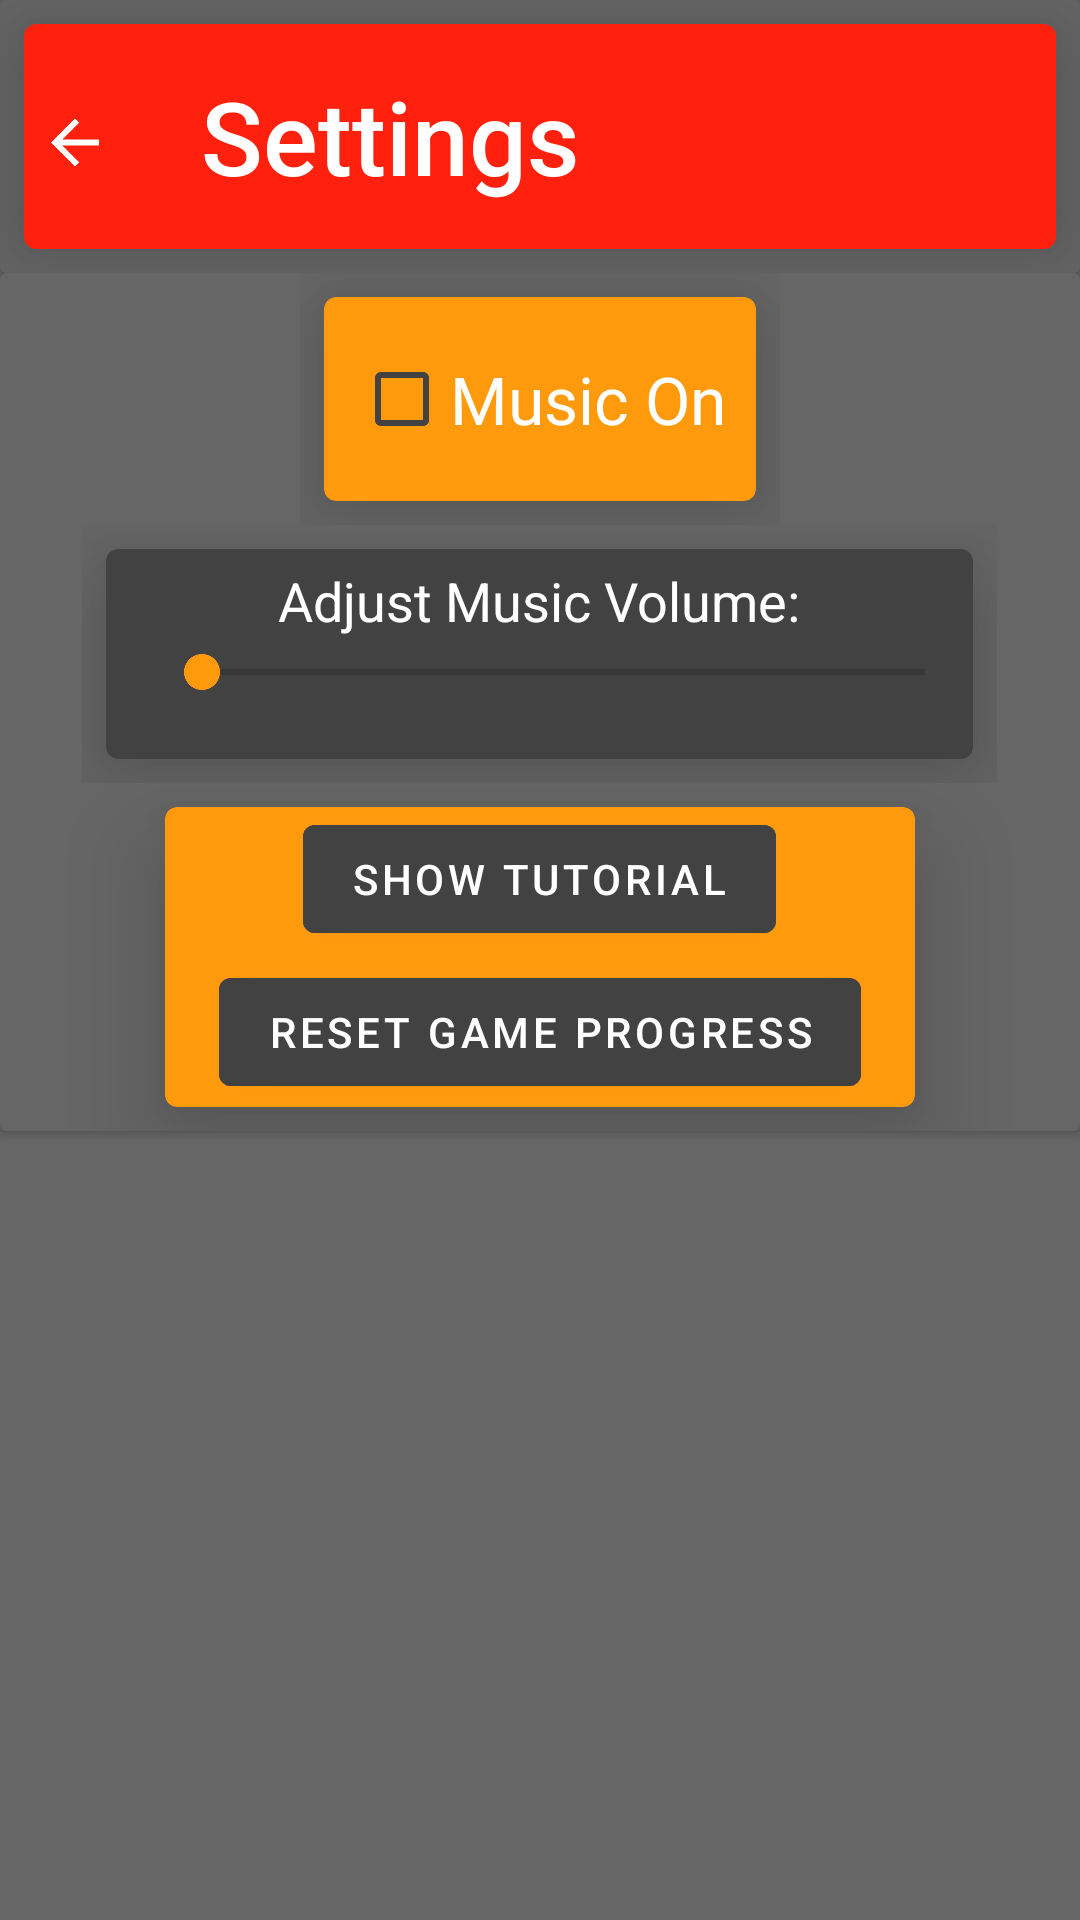

Reconstruct the res/layout file that produces this screen, plus the resources it refers to.
<!-- AndroidManifest.xml: activity theme Theme.SecurityOperationsDefense.NoActionBar -->
<!-- res/layout/activity_settings.xml -->
<?xml version="1.0" encoding="utf-8"?>
<androidx.constraintlayout.widget.ConstraintLayout xmlns:android="http://schemas.android.com/apk/res/android"
    xmlns:app="http://schemas.android.com/apk/res-auto"
    xmlns:tools="http://schemas.android.com/tools"
    android:layout_width="match_parent"
    android:layout_height="match_parent"
    android:background="@color/white"
    android:backgroundTint="?attr/colorPrimaryVariant"
    android:theme="@style/ThemeOverlay.SecurityOperationsDefense.FullscreenContainer">

    <LinearLayout
        android:layout_width="match_parent"
        android:layout_height="match_parent"
        android:orientation="vertical"
        tools:layout_editor_absoluteX="8dp">

        <androidx.cardview.widget.CardView
            android:layout_width="match_parent"
            android:layout_height="wrap_content"
            android:background="@color/white"
            android:backgroundTint="?attr/colorPrimaryVariant">
            <com.google.android.material.card.MaterialCardView
                android:layout_width="match_parent"
                android:layout_height="75dp"
                android:elevation="20dp"
                app:cardElevation="20dp"
                android:layout_gravity="center_horizontal"
                android:layout_margin="8dp"
                android:backgroundTint="@color/primary"
                app:layout_constraintTop_toTopOf="parent">
                <TableRow
                    android:layout_width="match_parent"
                    android:layout_height="match_parent">

                    <ImageView
                        android:id="@+id/imageView3"
                        android:layout_width="wrap_content"
                        android:layout_height="match_parent"
                        android:clickable="true"
                        android:layout_marginLeft="5dp"
                        android:layout_marginTop="4dp"
                        android:contentDescription="@string/nav_header_desc"
                        app:srcCompat="@drawable/abc_vector_test" />

                    <ImageView
                        android:id="@+id/imageView2"
                        android:layout_width="wrap_content"
                        android:layout_height="match_parent"
                        android:layout_marginLeft="10dp"
                        android:layout_marginTop="4dp"
                        android:contentDescription="@string/action_settings"
                        app:srcCompat="@drawable/ic_settings" />

                    <TextView
                        android:id="@+id/textView2"
                        android:layout_width="match_parent"
                        android:layout_height="match_parent"
                        android:layout_marginLeft="20dp"
                        android:layout_gravity="center_vertical"
                        android:gravity="center_vertical"
                        android:clickable="false"
                        android:fontFamily="sans-serif-medium"
                        android:text="@string/settings"
                        android:textAppearance="@style/TextAppearance.AppCompat.Display1"
                        android:textColor="@color/white" />
                </TableRow>
            </com.google.android.material.card.MaterialCardView>
        </androidx.cardview.widget.CardView>


        <androidx.cardview.widget.CardView
            android:layout_width="match_parent"
            android:layout_height="wrap_content"
            android:background="@color/white"
            android:backgroundTint="?attr/colorPrimaryVariant">
            <LinearLayout
                android:layout_width="match_parent"
                android:layout_height="match_parent"

                android:orientation="vertical">

                <LinearLayout
                    android:layout_width="wrap_content"
                    android:layout_height="wrap_content"
                    android:layout_gravity="center_horizontal"

                    android:orientation="horizontal">
                    <com.google.android.material.card.MaterialCardView
                        android:layout_height="match_parent"
                        android:layout_width="wrap_content"
                        android:backgroundTint="@color/secondary"
                        android:elevation="20dp"
                        app:cardElevation="20dp"
                        android:layout_margin="8dp">

                        <CheckBox
                            android:id="@+id/checkBox"
                            android:layout_width="wrap_content"
                            android:layout_height="match_parent"
                            android:layout_margin="10dp"
                            android:layout_gravity="center_horizontal"
                            android:checked="false"
                            android:text="@string/music"
                            android:textAppearance="@style/TextAppearance.AppCompat.Large"
                            android:textColor="@color/white"
                            android:buttonTint="@color/cardview_dark_background"/>
                    </com.google.android.material.card.MaterialCardView>

                </LinearLayout>

                <LinearLayout
                    android:layout_width="wrap_content"
                    android:layout_height="wrap_content"
                    android:layout_gravity="center_horizontal"
                    android:orientation="vertical">
                    <com.google.android.material.card.MaterialCardView
                        android:layout_height="70dp"
                        android:layout_width="wrap_content"
                        android:backgroundTint="@color/cardview_dark_background"
                        android:elevation="20dp"
                        app:cardElevation="20dp"
                        android:layout_margin="8dp">
                        <TextView
                            android:id="@+id/textView4"
                            android:layout_width="wrap_content"
                            android:layout_height="wrap_content"
                            android:layout_gravity="center_horizontal"
                            android:text="@string/volume"
                            android:layout_margin="5dp"
                            android:textAppearance="@style/TextAppearance.AppCompat.Medium"
                            android:textColor="@color/white" />

                        <SeekBar
                            android:id="@+id/seekBar"
                            android:layout_width="273dp"
                            android:layout_height="22dp"
                            android:layout_marginStart="16dp"
                            android:layout_marginTop="30dp"
                            android:backgroundTint="#F1E3E3" />
                    </com.google.android.material.card.MaterialCardView>

                </LinearLayout>

                <LinearLayout
                    android:layout_width="match_parent"
                    android:layout_height="wrap_content"
                    android:orientation="vertical">

                    <com.google.android.material.card.MaterialCardView
                        android:layout_width="250dp"
                        android:layout_height="100dp"
                        android:elevation="20dp"
                        app:cardElevation="20dp"
                        android:layout_gravity="center_horizontal"
                        android:layout_margin="8dp"
                        android:backgroundTint="@color/secondary">

                        <Button
                                android:id="@+id/button"
                                android:layout_width="wrap_content"
                                android:layout_height="wrap_content"
                                android:layout_gravity="center_horizontal"
                                android:backgroundTint="@color/cardview_dark_background"
                                android:text="@string/newTutorial" />

    

    
    
    
    
    

                        <Button
                            android:id="@+id/button2"
                            android:layout_width="wrap_content"
                            android:layout_height="wrap_content"
                            android:layout_gravity="center"
                            android:backgroundTint="@color/cardview_dark_background"
                            android:text="@string/reset"
                            android:layout_marginTop="25dp"/>
                    </com.google.android.material.card.MaterialCardView>

                </LinearLayout>

            </LinearLayout>
        </androidx.cardview.widget.CardView>
        

    </LinearLayout>

    
    
    
    
    
    
    
    
    
    
</androidx.constraintlayout.widget.ConstraintLayout>
<!-- resources referenced by this layout -->
<resources>
  <color name="primary">#FF210D</color>
  <color name="purple_200">#FFBB86FC</color>
  <color name="secondary">#FF9A0D</color>
  <color name="white">#FFFFFFFF</color>
  <string name="action_settings">Settings</string>
  <string name="music">Music On</string>
  <string name="nav_header_desc">Navigation header</string>
  <string name="newTutorial">Show Tutorial</string>
  <string name="reset">Reset Game Progress</string>
  <string name="settings">Settings</string>
  <string name="volume">Adjust Music Volume:</string>
  <style name="ThemeOverlay.SecurityOperationsDefense.FullscreenContainer" parent="Theme.SecurityOperationsDefense.Fullscreen">
  
      </style>
  <style name="Theme.SecurityOperationsDefense.NoActionBar">
          <item name="windowActionBar">false</item>
          <item name="windowNoTitle">true</item>
      </style>
  <style name="Theme.SecurityOperationsDefense.Fullscreen" parent="Theme.SecurityOperationsDefense">
          <item name="android:actionBarStyle">
              @style/Widget.Theme.SecurityOperationsDefense.ActionBar.Fullscreen
          </item>
          <item name="android:windowActionBarOverlay">false</item>
          <item name="android:windowBackground">@null</item>
      </style>
  <style name="Theme.SecurityOperationsDefense" parent="Theme.MaterialComponents.DayNight.DarkActionBar">
          
          <item name="colorPrimary">@color/primary</item>
          <item name="colorPrimaryVariant">#666666</item>
          <item name="colorOnPrimary">@color/white</item>
          
          <item name="colorSecondary">@color/secondary</item>
          <item name="colorSecondaryVariant">#666666</item>
          <item name="colorOnSecondary">@color/black</item>
          
          <item name="android:statusBarColor" tools:targetApi="l">?attr/colorPrimaryVariant</item>
          
          <item name="windowActionBar">false</item>
          <item name="windowNoTitle">true</item>
      </style>
  <style name="Widget.Theme.SecurityOperationsDefense.ActionBar.Fullscreen" parent="Widget.AppCompat.ActionBar">
          <item name="android:background">@color/light_blue_900</item>
      </style>
  <color name="black">#FF000000</color>
  <color name="light_blue_900">#FF01579B</color>
</resources>
